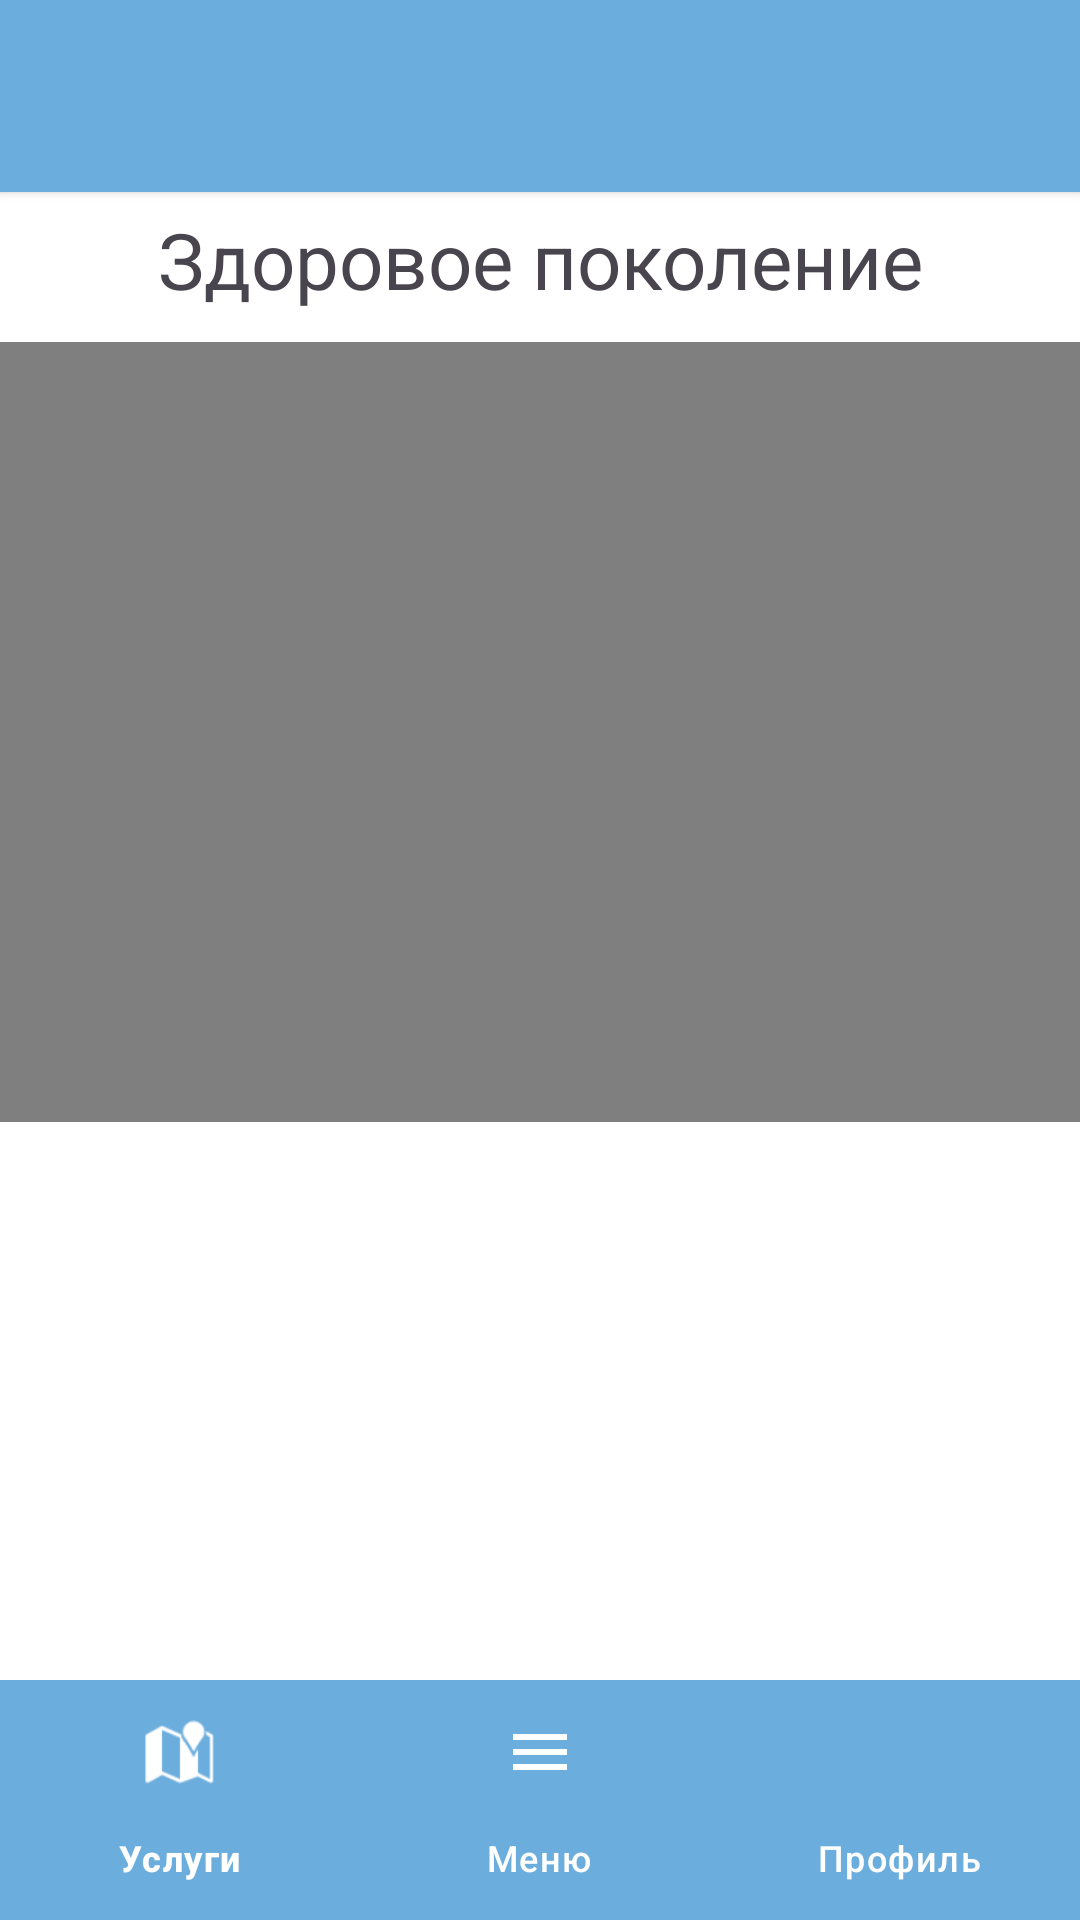

Android layout source for this screen:
<!-- AndroidManifest.xml: application theme Theme.Project -->
<!-- res/layout/fragment_with_video.xml -->
<?xml version="1.0" encoding="utf-8"?>
<androidx.constraintlayout.widget.ConstraintLayout xmlns:android="http://schemas.android.com/apk/res/android"
    xmlns:app="http://schemas.android.com/apk/res-auto"
    xmlns:tools="http://schemas.android.com/tools"
    android:id="@+id/frameLayout"
    android:layout_width="match_parent"
    android:layout_height="match_parent"
    android:background="@drawable/background_for_top"
    tools:context=".WithVideoFragment">

    <FrameLayout
        android:id="@+id/flFragment_menu"
        android:layout_width="match_parent"
        android:layout_height="match_parent"
        android:layout_above="@id/bottom_navigation" >
    </FrameLayout>


    <Button
        android:id="@+id/button"
        android:layout_width="match_parent"
        android:layout_height="64dp"
        android:background="#6BADDD"
        app:backgroundTint="@null"
        app:layout_constraintEnd_toEndOf="parent"
        app:layout_constraintStart_toStartOf="parent"
        app:layout_constraintTop_toTopOf="parent" />

    <TextView
        android:id="@+id/textView"
        android:layout_width="wrap_content"
        android:layout_height="wrap_content"
        android:fontFamily="@font/custom_font"
        android:text="Здоровое поколение"
        android:textColor="#FFFFFF"
        android:textSize="28sp"
        app:layout_constraintBottom_toBottomOf="parent"
        app:layout_constraintEnd_toEndOf="parent"
        app:layout_constraintHorizontal_bias="0.38"
        app:layout_constraintStart_toStartOf="@+id/imageView"
        app:layout_constraintTop_toTopOf="parent"
        app:layout_constraintVertical_bias="0.022" />

    <ImageView
        android:id="@+id/imageView"
        android:layout_width="55dp"
        android:layout_height="55dp"
        android:layout_marginStart="5dp"
        android:layout_marginTop="5dp"
        app:layout_constraintStart_toStartOf="parent"
        app:layout_constraintTop_toTopOf="parent"
        app:srcCompat="@drawable/zp_ikon" />

    <TextView
        android:id="@+id/zagolovok"
        android:layout_width="wrap_content"
        android:layout_height="wrap_content"
        android:text="Здоровое поколение"
        android:layout_marginTop="5dp"
        android:textSize="26sp"
        app:layout_constraintEnd_toEndOf="parent"
        app:layout_constraintStart_toStartOf="parent"
        app:layout_constraintTop_toBottomOf="@+id/button"/>


    <ScrollView
        android:layout_width="match_parent"
        android:layout_height="310dp"
        android:layout_marginTop="10dp"
        app:layout_constraintEnd_toEndOf="parent"
        app:layout_constraintStart_toStartOf="parent"
        app:layout_constraintTop_toBottomOf="@+id/videoView"
        app:layout_constraintBottom_toTopOf="@+id/bottom_navigation">

        <TextView
            android:id="@+id/text_for_scroll"
            android:layout_width="wrap_content"
            android:layout_height="wrap_content"
            android:text="Здоровое поколение"
            android:padding="8dp"
            android:textSize="16sp"
            app:layout_constraintEnd_toEndOf="parent"
            app:layout_constraintStart_toStartOf="parent"/>
    </ScrollView>



    <com.google.android.material.bottomnavigation.BottomNavigationView
        android:id="@+id/bottom_navigation"
        android:layout_width="match_parent"
        android:layout_height="wrap_content"
        android:layout_alignParentBottom="true"
        android:layout_gravity="bottom"
        android:background="@drawable/navigation_background"
        app:itemIconTint="#FFFFFF"
        app:itemTextColor="#FFFFFF"
        app:layout_constraintBottom_toBottomOf="@+id/flFragment_menu"
        app:layout_constraintEnd_toEndOf="parent"
        app:layout_constraintStart_toStartOf="parent"
        app:menu="@menu/bottom_menu" />

    <VideoView
        android:id="@+id/videoView"
        android:layout_width="wrap_content"
        android:layout_height="260dp"
        android:layout_marginTop="10dp"
        android:layout_marginEnd="8dp"
        android:layout_marginStart="8dp"
        android:textSize="26sp"
        app:layout_constraintEnd_toEndOf="parent"
        app:layout_constraintStart_toStartOf="parent"
        app:layout_constraintTop_toBottomOf="@+id/zagolovok"/>




    </androidx.constraintlayout.widget.ConstraintLayout>
<!-- resources referenced by this layout -->
<resources>
  <!-- drawable background_for_top (drawable) -->
  <?xml version="1.0" encoding="utf-8"?>
  <shape xmlns:android="http://schemas.android.com/apk/res/android"
      android:shape="rectangle">
      <gradient android:startColor="#FFFFFF"
          android:endColor="#FFFFFF"
          android:angle="0" />
      <corners android:radius="0dp" />
  </shape>
  <!-- drawable navigation_background (drawable) -->
  <?xml version="1.0" encoding="utf-8"?>
  <shape xmlns:android="http://schemas.android.com/apk/res/android"
      android:shape="rectangle" >
      <solid android:color="#6BADDD" />
  </shape>
  <!-- drawable zp_ikon: png bitmap (drawable, 13429 bytes) -->
  <style name="Theme.Project" parent="Base.Theme.Project" />
  <style name="Base.Theme.Project" parent="Theme.Material3.DayNight.NoActionBar">
          
           <item name="colorPrimary">#6BADDD</item>
      </style>
</resources>
